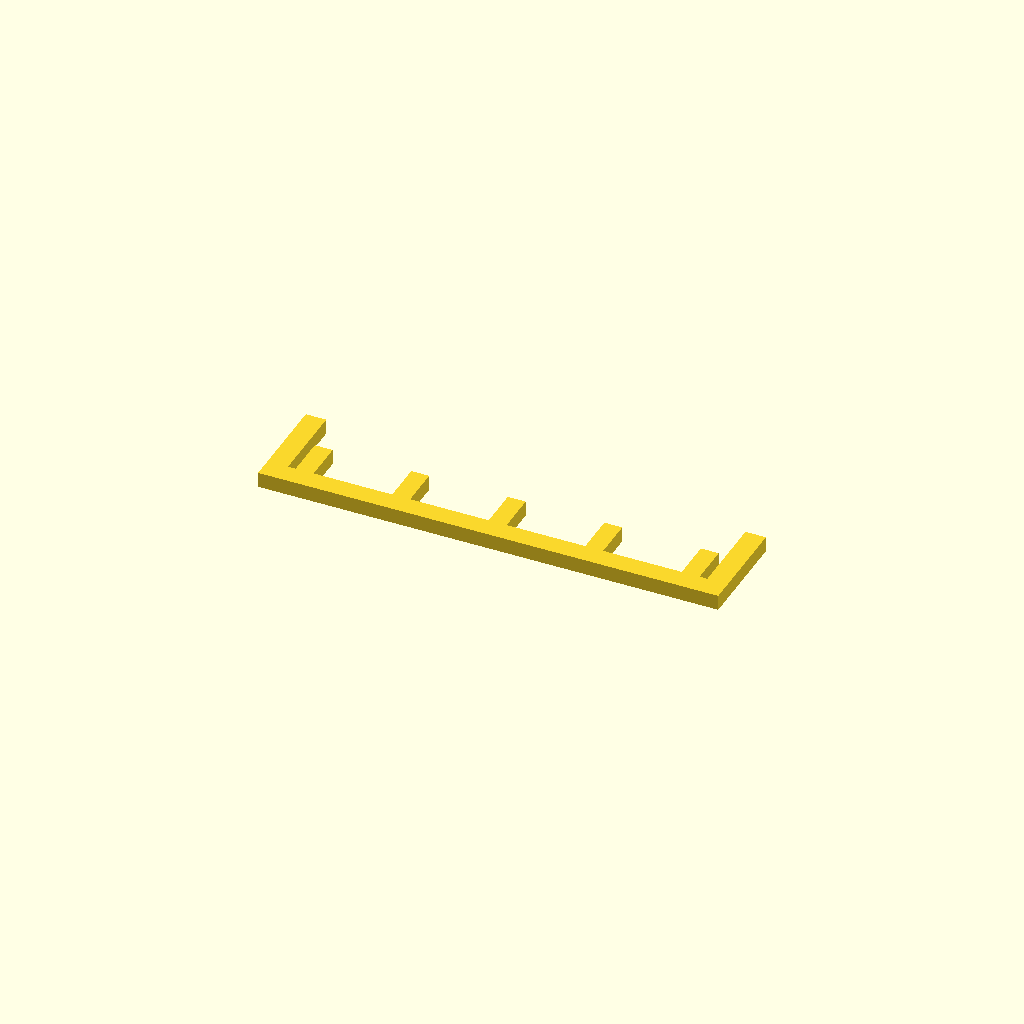
Cell 1 — every parameter at its default value.
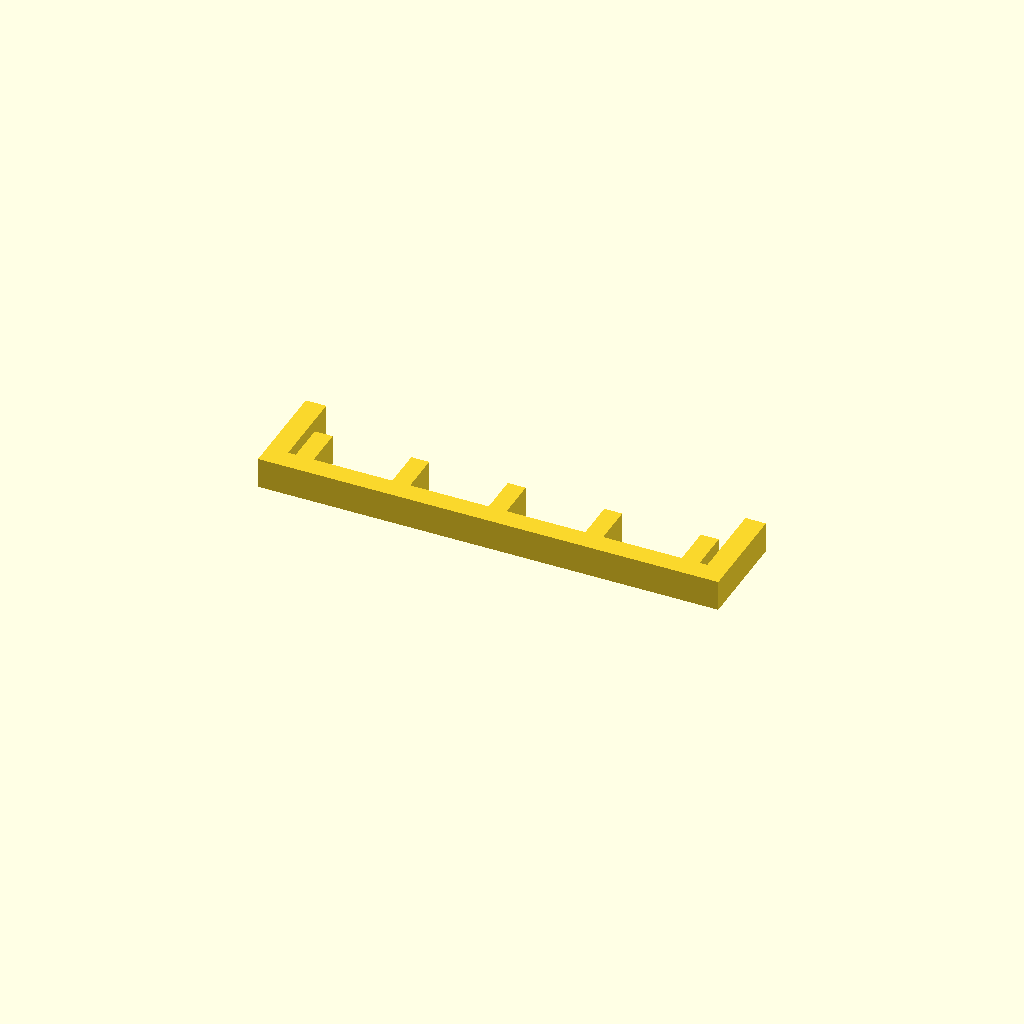
Cell 2: the same model with profile_height = 12.
One fixed orthographic camera (rotation 55°, 0°, 25°; colour scheme Cornfield) for every cell.
OpenSCAD source file optional_data/data/sketch1/guardgrids/part_0023.scad:
$fn = 32;

// ----------------------------------------------------------------------
// Guard grille: 5 slats over a 180 x 40 mm plate
// ----------------------------------------------------------------------

// --- parameters (mm) ---
profile_height = 6;       // extrusion height
profile_points = 28;      // points of the closed outline

profile = [[0, 0], [180, 0], [180, 40], [172, 40], [172, 8], [169, 8], [169, 24], [162, 24], [162, 8], [131.25, 8], [131.25, 24], [124.25, 24], [124.25, 8], [93.5, 8], [93.5, 24], [86.5, 24], [86.5, 8], [55.75, 8], [55.75, 24], [48.75, 24], [48.75, 8], [18, 8], [18, 24], [11, 24], [11, 8], [8, 8], [8, 40], [0, 40]];  // single closed polygon, 28 points, counter clockwise

// --- the one profile operation ---
linear_extrude(height = profile_height) polygon(points = profile);
Customizer parameters (derived from the source; name, type, default, range or options):
profile_height: number, default 6
profile_points: number, default 28
